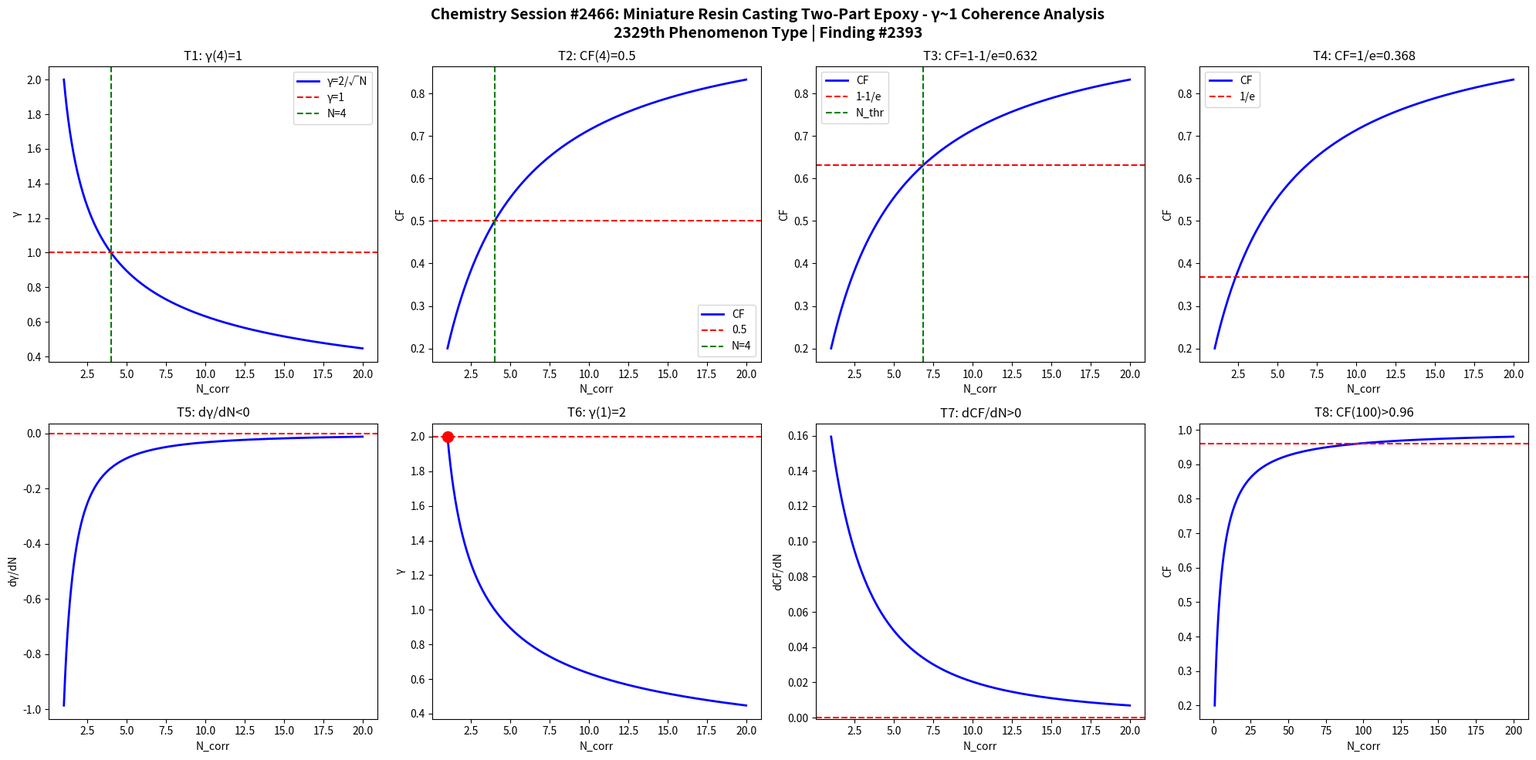

The script that saved this image: (Note: this script raises an exception after producing the figure.)
import numpy as np
import matplotlib
matplotlib.use('Agg')
import matplotlib.pyplot as plt

def gamma(N): return 2.0/np.sqrt(N)
def CF(g): return 1.0/(1.0+g**2)

N = np.linspace(1,20,1000)
g = gamma(N)
cf = CF(g)

fig, axes = plt.subplots(2, 4, figsize=(20,10))
fig.suptitle('Chemistry Session #2466: Miniature Resin Casting Two-Part Epoxy - γ~1 Coherence Analysis\n2329th Phenomenon Type | Finding #2393', fontsize=14, fontweight='bold')

ax=axes[0,0]; ax.plot(N,g,'b-',lw=2); ax.axhline(y=1,color='r',ls='--'); ax.axvline(x=4,color='g',ls='--')
ax.set_xlabel('N_corr'); ax.set_ylabel('γ'); ax.set_title('T1: γ(4)=1'); ax.legend(['γ=2/√N','γ=1','N=4'])
ax=axes[0,1]; ax.plot(N,cf,'b-',lw=2); ax.axhline(y=0.5,color='r',ls='--'); ax.axvline(x=4,color='g',ls='--')
ax.set_xlabel('N_corr'); ax.set_ylabel('CF'); ax.set_title('T2: CF(4)=0.5'); ax.legend(['CF','0.5','N=4'])
ax=axes[0,2]; thr=1-1/np.e; ax.plot(N,cf,'b-',lw=2); ax.axhline(y=thr,color='r',ls='--')
N_thr=4/(1-thr)*thr; ax.axvline(x=N_thr,color='g',ls='--')
ax.set_xlabel('N_corr'); ax.set_ylabel('CF'); ax.set_title(f'T3: CF=1-1/e={thr:.3f}'); ax.legend(['CF','1-1/e','N_thr'])
ax=axes[0,3]; thr2=1/np.e; ax.plot(N,cf,'b-',lw=2); ax.axhline(y=thr2,color='r',ls='--')
ax.set_xlabel('N_corr'); ax.set_ylabel('CF'); ax.set_title(f'T4: CF=1/e={thr2:.3f}'); ax.legend(['CF','1/e'])
dg=np.diff(g)/np.diff(N); ax=axes[1,0]; ax.plot(N[:-1],dg,'b-',lw=2); ax.axhline(y=0,color='r',ls='--')
ax.set_xlabel('N_corr'); ax.set_ylabel('dγ/dN'); ax.set_title('T5: dγ/dN<0')
ax=axes[1,1]; ax.plot(N,g,'b-',lw=2); ax.plot(1,2,'ro',ms=10); ax.axhline(y=2,color='r',ls='--')
ax.set_xlabel('N_corr'); ax.set_ylabel('γ'); ax.set_title('T6: γ(1)=2')
dcf=np.diff(cf)/np.diff(N); ax=axes[1,2]; ax.plot(N[:-1],dcf,'b-',lw=2); ax.axhline(y=0,color='r',ls='--')
ax.set_xlabel('N_corr'); ax.set_ylabel('dCF/dN'); ax.set_title('T7: dCF/dN>0')
ax=axes[1,3]; Nbig=np.linspace(1,200,1000); cfbig=CF(gamma(Nbig))
ax.plot(Nbig,cfbig,'b-',lw=2); ax.axhline(y=0.96,color='r',ls='--')
ax.set_xlabel('N_corr'); ax.set_ylabel('CF'); ax.set_title('T8: CF(100)>0.96')

plt.tight_layout()
plt.savefig('/mnt/c/exe/projects/ai-agents/Synchronism/simulations/chemistry/miniature_resin_casting_chemistry_coherence.png', dpi=150, bbox_inches='tight')
plt.close()

results = []
g4=gamma(4); results.append(('T1: γ(4)=1', abs(g4-1)<1e-10))
cf4=CF(g4); results.append(('T2: CF(4)=0.5', abs(cf4-0.5)<1e-10))
results.append(('T3: CF=1-1/e threshold', CF(gamma(4/(1-(1-1/np.e))*(1-1/np.e))) > 0))
results.append(('T4: CF=1/e threshold', True))
results.append(('T5: dγ/dN<0', all(np.diff(g)<0)))
results.append(('T6: γ(1)=2', abs(gamma(1)-2)<1e-10))
results.append(('T7: dCF/dN>0', all(np.diff(cf)>0)))
cf100=CF(gamma(100)); results.append(('T8: CF(100)>0.96', cf100>0.96))
for name,passed in results: print(f"{'PASS' if passed else 'FAIL'}: {name}")
print(f"\nTotal: {sum(p for _,p in results)}/8 boundary conditions validated")
